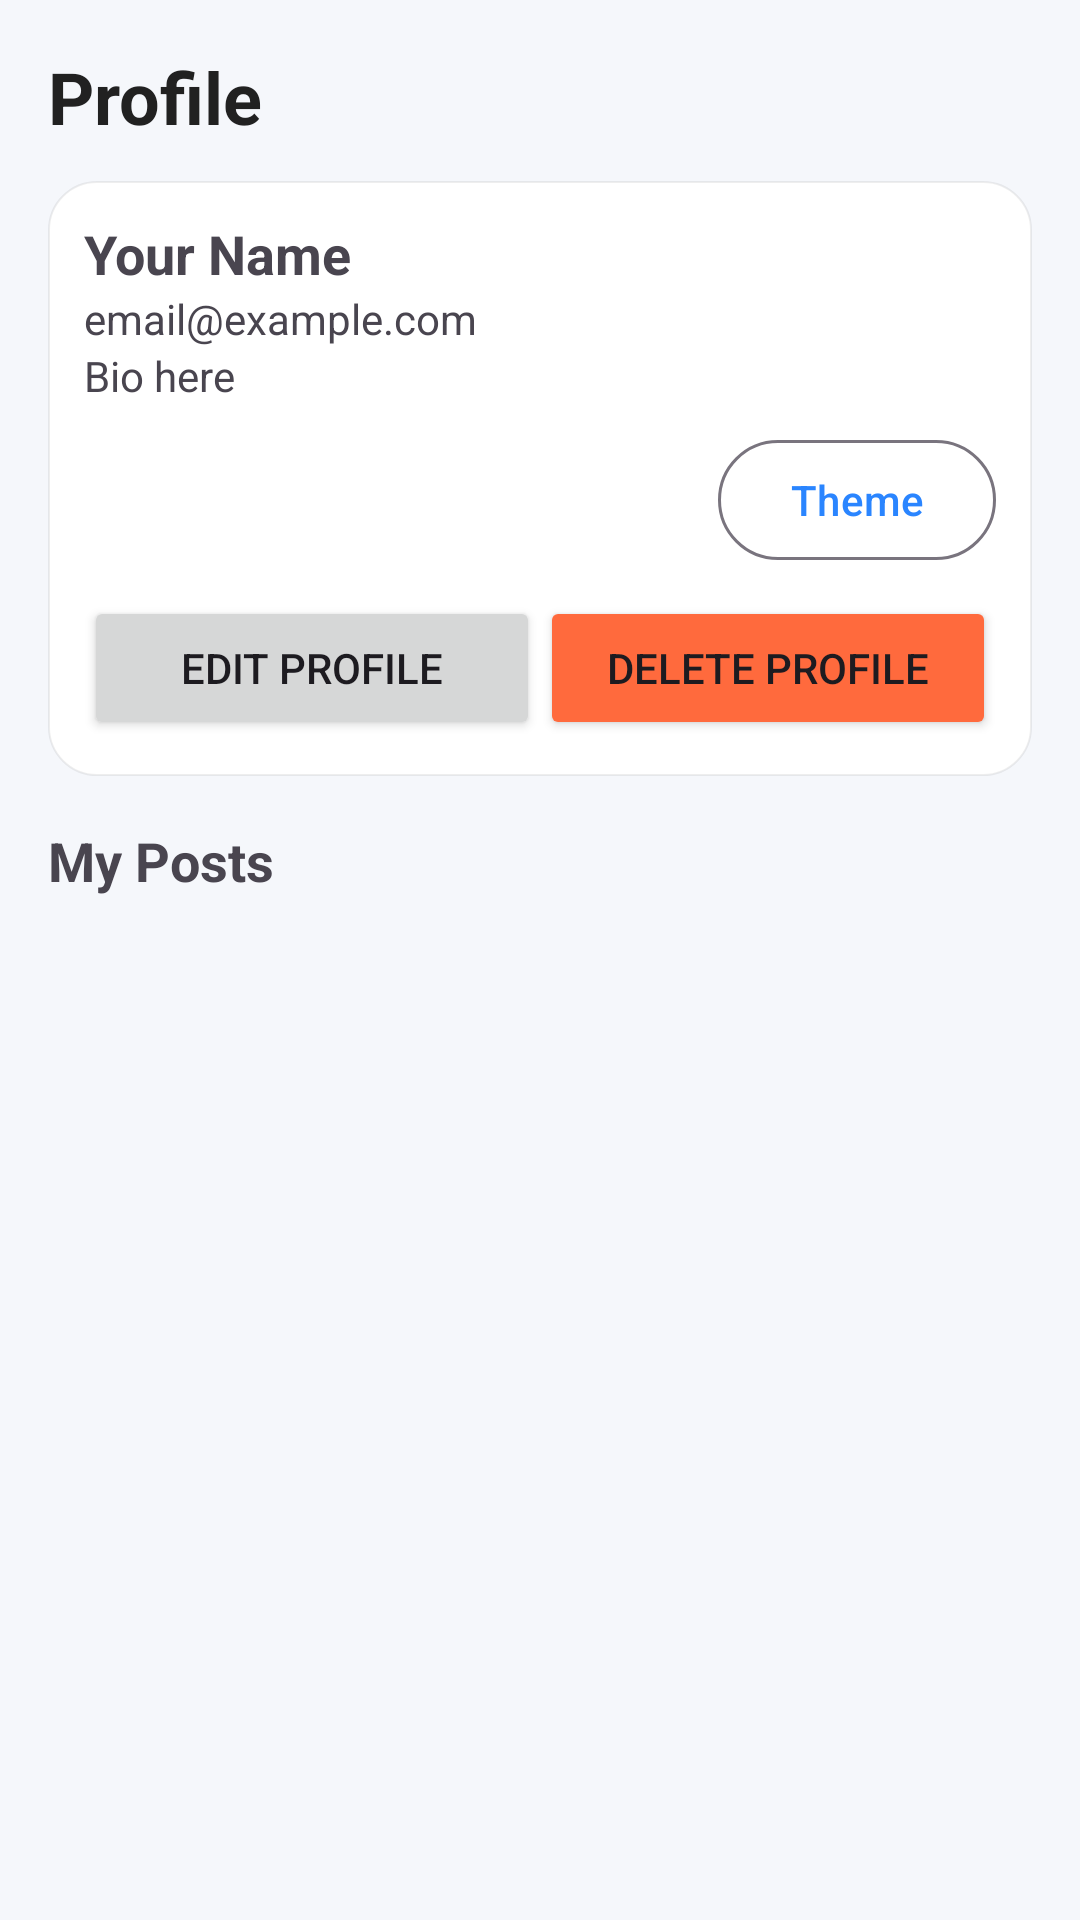

Produce the Android XML layout that renders to this screen, including the resource entries it uses.
<!-- AndroidManifest.xml: application theme Theme.TripMate -->
<!-- res/layout/fragment_profile.xml -->
<LinearLayout xmlns:android="http://schemas.android.com/apk/res/android"
    xmlns:app="http://schemas.android.com/apk/res-auto"
    android:layout_width="match_parent"
    android:layout_height="match_parent"
    android:orientation="vertical"
    android:background="@color/tm_bg"
    android:padding="16dp">
    <TextView
        android:layout_width="wrap_content"
        android:layout_height="wrap_content"
        android:text="Profile"
        android:textColor="@color/tm_text"
        android:textStyle="bold"
        android:textSize="24sp"
        android:paddingBottom="12dp"/>
    
<LinearLayout
    android:layout_width='match_parent'
    android:layout_height='wrap_content'
    android:background='@drawable/rounded_card'
    android:padding='12dp'
    android:orientation='vertical'>
    <TextView android:id='@+id/tvName' android:text='Your Name' android:textStyle='bold' android:textSize='18sp' android:layout_width='wrap_content' android:layout_height='wrap_content'/>
    <TextView android:id='@+id/tvEmail' android:text='email@example.com' android:layout_width='wrap_content' android:layout_height='wrap_content'/>
    <TextView android:id='@+id/tvBio' android:text='Bio here' android:layout_width='wrap_content' android:layout_height='wrap_content'/>
    <com.google.android.material.button.MaterialButton
    android:id="@+id/btnTheme"
    android:layout_width="wrap_content"
    android:layout_height="wrap_content"
    android:text="Theme"
    android:icon="@drawable/ic_dark_mode"
    app:iconPadding="8dp"
    android:layout_gravity="end"
    style="@style/Widget.Material3.Button.OutlinedButton"
    android:layout_marginTop="8dp"/>
    <LinearLayout android:layout_width='match_parent' android:layout_height='wrap_content' android:orientation='horizontal' android:paddingTop='8dp'>
        <Button android:id='@+id/btnEdit' android:layout_width='0dp' android:layout_height='wrap_content' android:layout_weight='1' android:text='Edit Profile'/>
        <Button android:id='@+id/btnDelete' android:layout_width='0dp' android:layout_height='wrap_content' android:layout_weight='1' android:text='Delete Profile' android:backgroundTint='@color/tm_accent'/>
    </LinearLayout>
</LinearLayout>

<TextView android:layout_width='wrap_content' android:layout_height='wrap_content' android:text='My Posts' android:textStyle='bold' android:textSize='18sp' android:paddingTop='16dp'/>
<androidx.recyclerview.widget.RecyclerView
    android:id='@+id/rvMyPosts'
    android:layout_width='match_parent'
    android:layout_height='wrap_content'
    android:paddingTop='8dp'/>

</LinearLayout>
<!-- resources referenced by this layout -->
<resources>
  <color name="tm_accent">#FF6A3D</color>
  <color name="tm_bg">#F5F7FB</color>
  <color name="tm_text">#212121</color>
  <!-- drawable ic_dark_mode (drawable) -->
  <vector xmlns:android="http://schemas.android.com/apk/res/android"
      android:width="24dp" android:height="24dp"
      android:viewportWidth="24" android:viewportHeight="24">
      <path android:fillColor="#000000" android:pathData="M9.37,5.51C10.13,3.36 12.36,2 14.7,2c3.31,0 6,2.69 6,6 0,2.34-1.36,4.57-3.51,5.33C15.13,18.64 12.36,22 9.7,22c-3.31,0-6-2.69-6-6 0-2.34 1.36-4.57 3.51-5.33z"/>
  </vector>
  <!-- drawable rounded_card (drawable) -->
  <shape xmlns:android="http://schemas.android.com/apk/res/android" android:shape="rectangle">
      <corners android:radius="16dp" />
      <solid android:color="@color/tm_card" />
      <stroke android:width="0.5dp" android:color="#11000000"/>
      <padding android:left="12dp" android:top="12dp" android:right="12dp" android:bottom="12dp"/>
  </shape>
  <style name="Theme.TripMate" parent="Theme.Material3.Light.NoActionBar">
          <item name="colorPrimary">@color/tm_primary</item>
          <item name="colorSecondary">@color/tm_accent</item>
          <item name="android:statusBarColor">@color/tm_primary</item>
          <item name="android:navigationBarColor">@color/tm_bg</item>
      </style>
  <color name="tm_card">#FFFFFF</color>
  <color name="tm_primary">#2A85FF</color>
</resources>
